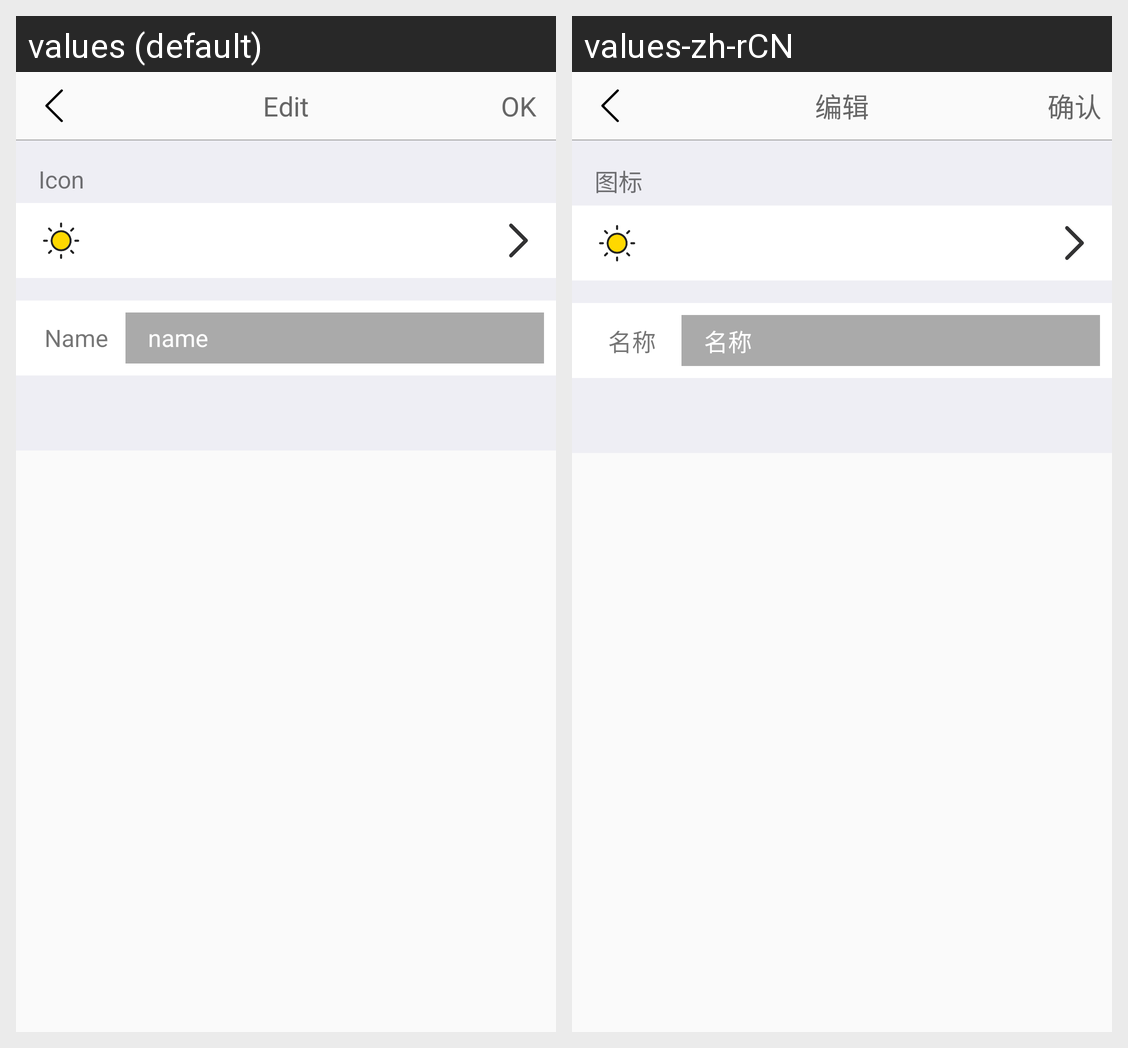

Translations of the strings shown on this Android screen, per locale in the grid:
Android screen res/layout/activity_device_input_edit.xml rendered under 2 locales, left to right: values (default), values-zh-rCN. Device: Nexus 5 (rendered at 1080×1920; each locale shown at half size, 540×960, under a caption strip naming it); theme AppTheme.
Strings drawn on this screen, with the default value and each locale's value (text and hints the layout hard-codes, and strings that could not be matched under every locale, appear in the picture but are not listed):

edit
  values: Edit
  values-zh-rCN: 编辑

confirm
  values: OK
  values-zh-rCN: 确认

Icon
  values: Icon
  values-zh-rCN: 图标

Name
  values: Name
  values-zh-rCN: 名称

name
  values: name
  values-zh-rCN: 名称
